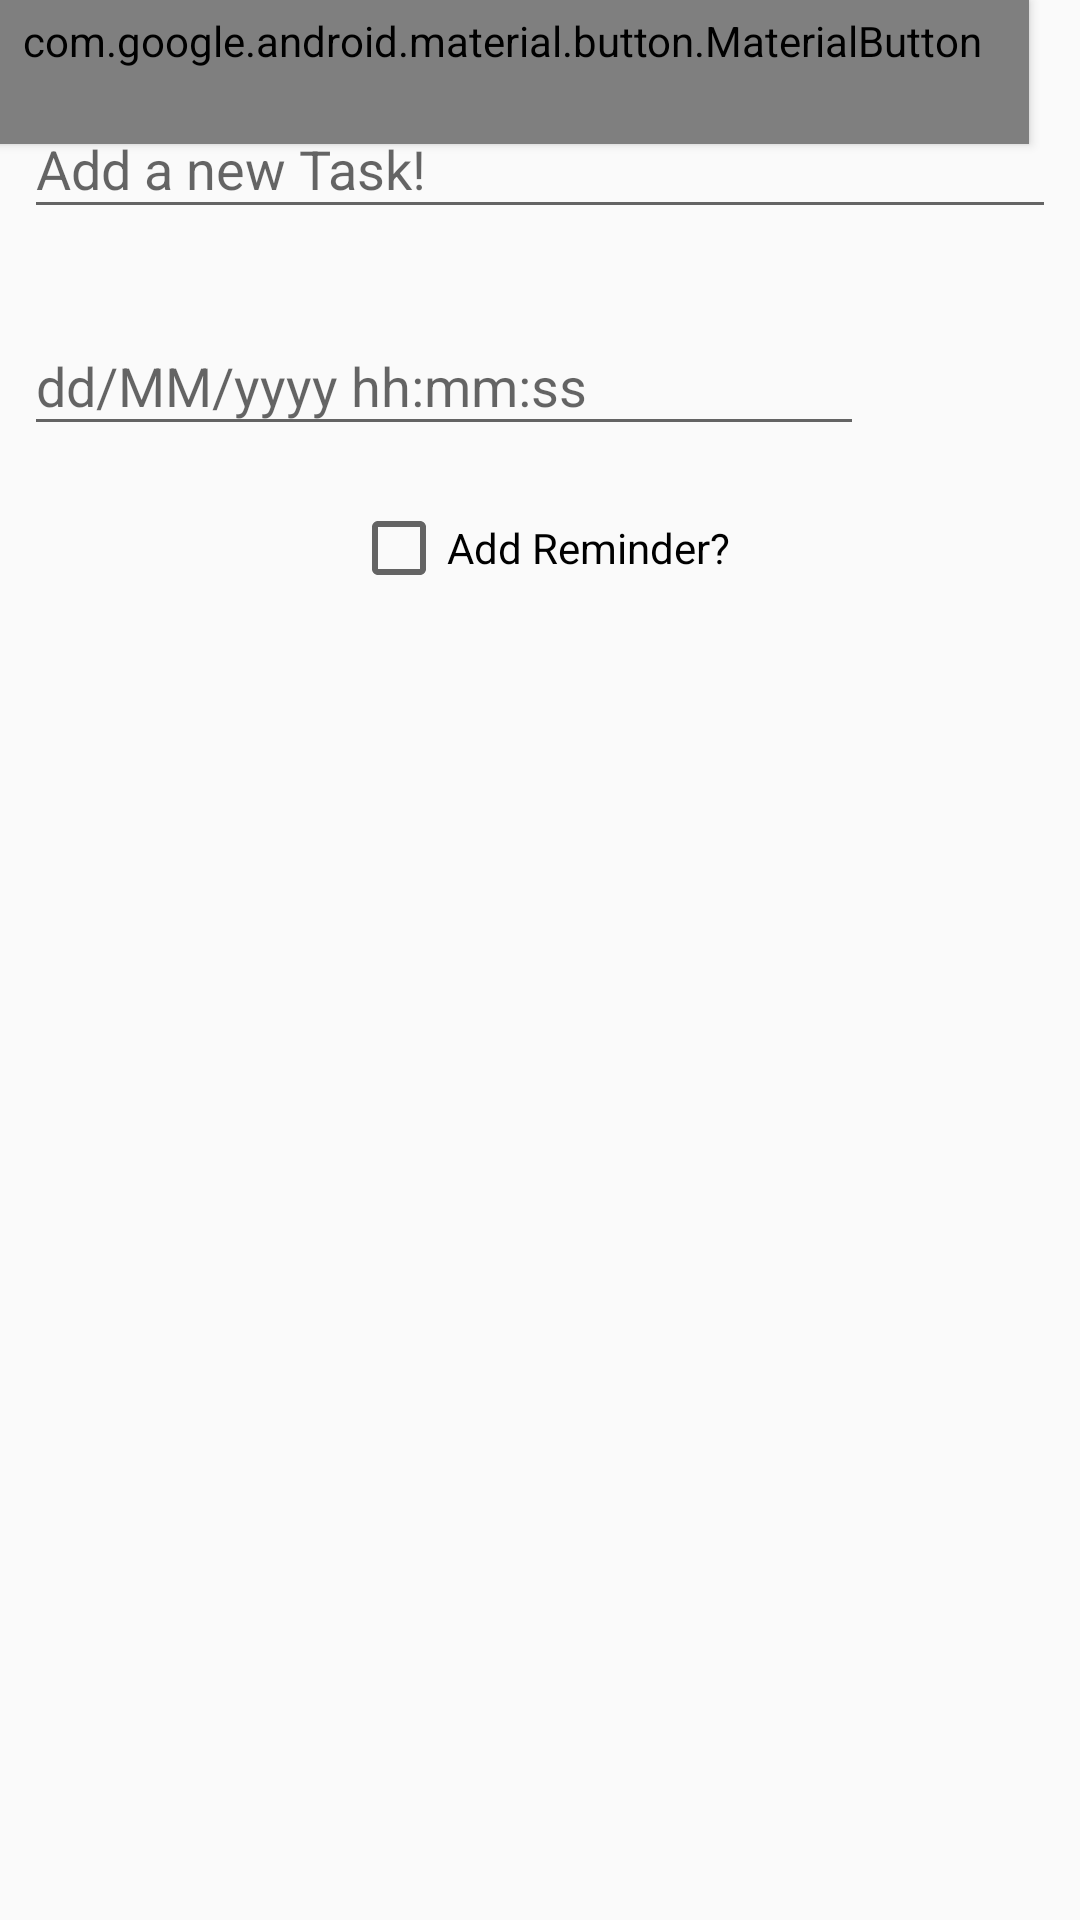

Android layout source for this screen:
<!-- AndroidManifest.xml: application theme AppTheme -->
<!-- res/layout/add_task_fragment.xml -->
<?xml version="1.0" encoding="utf-8"?>
<androidx.constraintlayout.widget.ConstraintLayout xmlns:android="http://schemas.android.com/apk/res/android"
        xmlns:app="http://schemas.android.com/apk/res-auto"
        android:layout_width="match_parent"
        android:layout_height="wrap_content">

    <com.google.android.material.textfield.TextInputLayout
            android:layout_width="0dp"
            android:layout_height="wrap_content"
            android:id="@+id/til_task_description" android:layout_marginTop="24dp"
            app:layout_constraintEnd_toEndOf="parent" app:layout_constraintTop_toTopOf="parent"
            app:layout_constraintStart_toStartOf="parent" android:layout_marginLeft="8dp"
            android:layout_marginStart="8dp" android:layout_marginEnd="8dp" android:layout_marginRight="8dp"
            app:layout_constraintHorizontal_bias="0.0">

        <com.google.android.material.textfield.TextInputEditText
                android:layout_width="match_parent"
                android:layout_height="match_parent"
                android:hint="Add a new Task!"
                android:id="@+id/tv_task_description"/>
    </com.google.android.material.textfield.TextInputLayout>
    <LinearLayout
            android:layout_width="0dp"
            android:layout_height="wrap_content"
            android:orientation="horizontal"
            android:id="@+id/date_picker_linear_layout"
            app:layout_constraintTop_toBottomOf="@+id/til_task_description" app:layout_constraintEnd_toEndOf="parent"
            app:layout_constraintStart_toStartOf="parent" android:layout_marginLeft="8dp"
            android:layout_marginStart="8dp" android:layout_marginEnd="8dp" android:layout_marginRight="8dp">
    <com.google.android.material.textfield.TextInputLayout
            android:layout_width="0dp"
            android:layout_weight="5"
            android:id="@+id/til_task_date"
            android:layout_height="wrap_content"
             android:layout_marginTop="20dp">
            <com.google.android.material.textfield.TextInputEditText
                    android:layout_width="match_parent"
                    android:layout_height="wrap_content"
                    android:hint="dd/MM/yyyy hh:mm:ss"
                    android:inputType="datetime"
                    android:id="@+id/tv_task_date"/>
    </com.google.android.material.textfield.TextInputLayout>

        <ImageButton
                android:id="@+id/open_date_picker"
                style="@style/Widget.MaterialComponents.Button.OutlinedButton"
                android:layout_width="48dp"
                android:layout_height="48dp"
                android:layout_gravity="center"
                android:layout_margin="8dp"
                android:background="?attr/selectableItemBackgroundBorderless"
                app:srcCompat="@drawable/ic_event_black_24dp" />
</LinearLayout>
    <CheckBox
            android:text="Add Reminder?"
            android:layout_width="wrap_content"
            android:layout_height="wrap_content"
            android:id="@+id/cb_reminder"
            app:layout_constraintStart_toStartOf="parent" android:layout_marginTop="18dp"
            app:layout_constraintTop_toBottomOf="@+id/date_picker_linear_layout" app:layout_constraintEnd_toEndOf="parent"/>
    <com.google.android.material.button.MaterialButton
            android:text="Add Task"
            android:layout_width="wrap_content"
            android:layout_height="wrap_content"
            android:id="@+id/add_task_button"
            style="@style/Widget.MaterialComponents.Button"
            app:layout_constraintBaseline_toBaselineOf="@+id/cancel_add_button" android:layout_marginEnd="17dp"
            android:layout_marginRight="17dp" app:layout_constraintEnd_toEndOf="parent"
            app:backgroundTint="@color/colorPrimary"/>
    <com.google.android.material.button.MaterialButton
            android:text="Cancel"
            android:layout_width="wrap_content"
            android:layout_height="wrap_content"
            style="@style/Widget.MaterialComponents.Button.OutlinedButton"
            android:id="@+id/cancel_add_button" android:layout_marginTop="16dp"
            app:layout_constraintTop_toBottomOf="@+id/cb_reminder"
            app:layout_constraintEnd_toStartOf="@+id/add_task_button"
            android:layout_marginEnd="12dp" android:layout_marginRight="12dp" android:textColor="@color/colorPrimary"/>
</androidx.constraintlayout.widget.ConstraintLayout>
<!-- resources referenced by this layout -->
<resources>
  <color name="colorPrimary">#6a1b9a</color>
  <style name="AppTheme" parent="Theme.AppCompat.Light.DarkActionBar">
          
          <item name="colorPrimary">@color/colorPrimary</item>
          <item name="colorPrimaryDark">@color/colorPrimaryDark</item>
          <item name="colorAccent">@color/colorAccent</item>
          <item name="textAppearanceButton">@style/AppTextAppearance.Button</item>
      </style>
  <color name="colorPrimaryDark">#38006b</color>
  <color name="colorAccent">#c62828</color>
  <style name="AppTextAppearance.Button" parent="TextAppearance.MaterialComponents.Button">
          <item name="android:textAllCaps">true</item>
      </style>
</resources>
